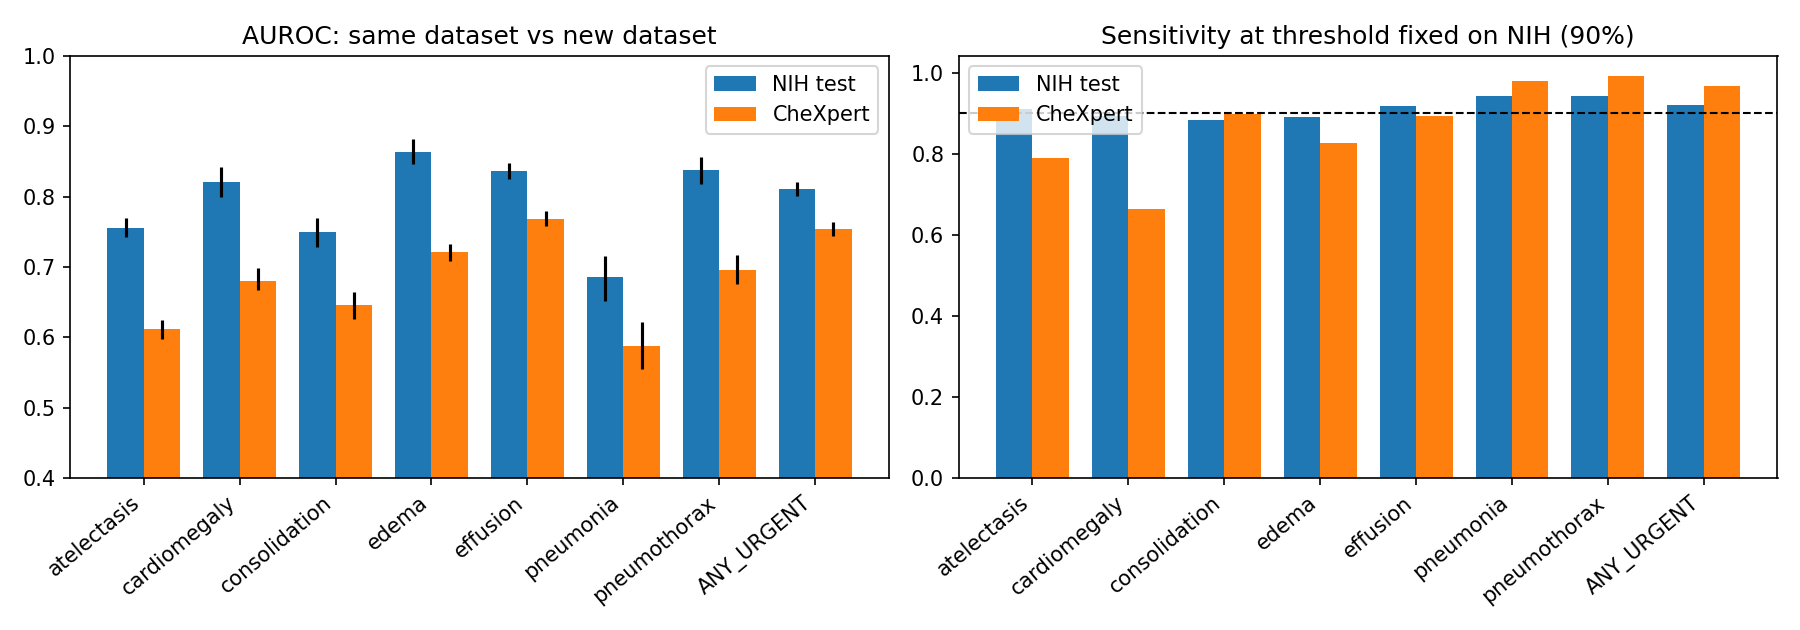

Data behind this chart, as committed beside it:
artifacts_folder, model_version, finding, auroc_nih, nih_lo, nih_hi, auroc_chexpert, cx_lo, cx_hi, auroc_drop, thr_at_target, sens_nih, sens_chexpert, sens_drop, false_alarm_nih, false_alarm_chexpert, ppv_nih, ppv_chexpert, n_pos_chexpert, auroc_chexpert_gold, n_gold
artifacts_v2_imagenet_fullnih, partA-0.1.0+4ca280b3cd, atelectasis, 0.7557, 0.7424, 0.7694, 0.6116, 0.5984, 0.6248, -0.1441, 0.05032, 0.9097, 0.7892, -0.1205, 0.6027, 0.6339, 0.1462, 0.218, 2315, 0.7245, 202
artifacts_v2_imagenet_fullnih, partA-0.1.0+4ca280b3cd, cardiomegaly, 0.8213, 0.7998, 0.8418, 0.6809, 0.6676, 0.6985, -0.1404, 0.01528, 0.8927, 0.6634, -0.2293, 0.4587, 0.4155, 0.051, 0.1885, 1839, 0.6939, 202
artifacts_v2_imagenet_fullnih, partA-0.1.0+4ca280b3cd, consolidation, 0.7497, 0.7292, 0.7701, 0.6465, 0.6262, 0.6642, -0.1032, 0.01802, 0.8844, 0.8977, 0.01326, 0.5555, 0.7232, 0.06584, 0.09697, 1046, 0.8733, 202
artifacts_v2_imagenet_fullnih, partA-0.1.0+4ca280b3cd, edema, 0.8635, 0.8459, 0.8816, 0.7209, 0.709, 0.7329, -0.1426, 0.01238, 0.8896, 0.827, -0.06261, 0.3165, 0.5107, 0.0551, 0.3755, 3810, 0.8479, 202
artifacts_v2_imagenet_fullnih, partA-0.1.0+4ca280b3cd, effusion, 0.836, 0.8246, 0.8482, 0.7683, 0.7581, 0.7791, -0.06765, 0.05668, 0.9188, 0.894, -0.02477, 0.4557, 0.5427, 0.23, 0.5595, 6217, 0.7638, 202
artifacts_v2_imagenet_fullnih, partA-0.1.0+4ca280b3cd, pneumonia, 0.6865, 0.6522, 0.7157, 0.5886, 0.5555, 0.6224, -0.09796, 0.004739, 0.9427, 0.9798, 0.0371, 0.8131, 0.9754, 0.01388, 0.02897, 397, 0.9091, 202
artifacts_v2_imagenet_fullnih, partA-0.1.0+4ca280b3cd, pneumothorax, 0.8386, 0.8177, 0.857, 0.6966, 0.6767, 0.717, -0.1421, 0.01678, 0.9432, 0.9915, 0.04824, 0.5862, 0.9579, 0.07193, 0.09806, 1406, 0.759, 202
artifacts_v2_imagenet_fullnih, partA-0.1.0+4ca280b3cd, ANY_URGENT, 0.8112, 0.8011, 0.8217, 0.7547, 0.7445, 0.7646, -0.05654, 0.04996, 0.9195, 0.9659, 0.04634, 0.5116, 0.7341, 0.3276, 0.7749, 9429, 0.7491, 202
